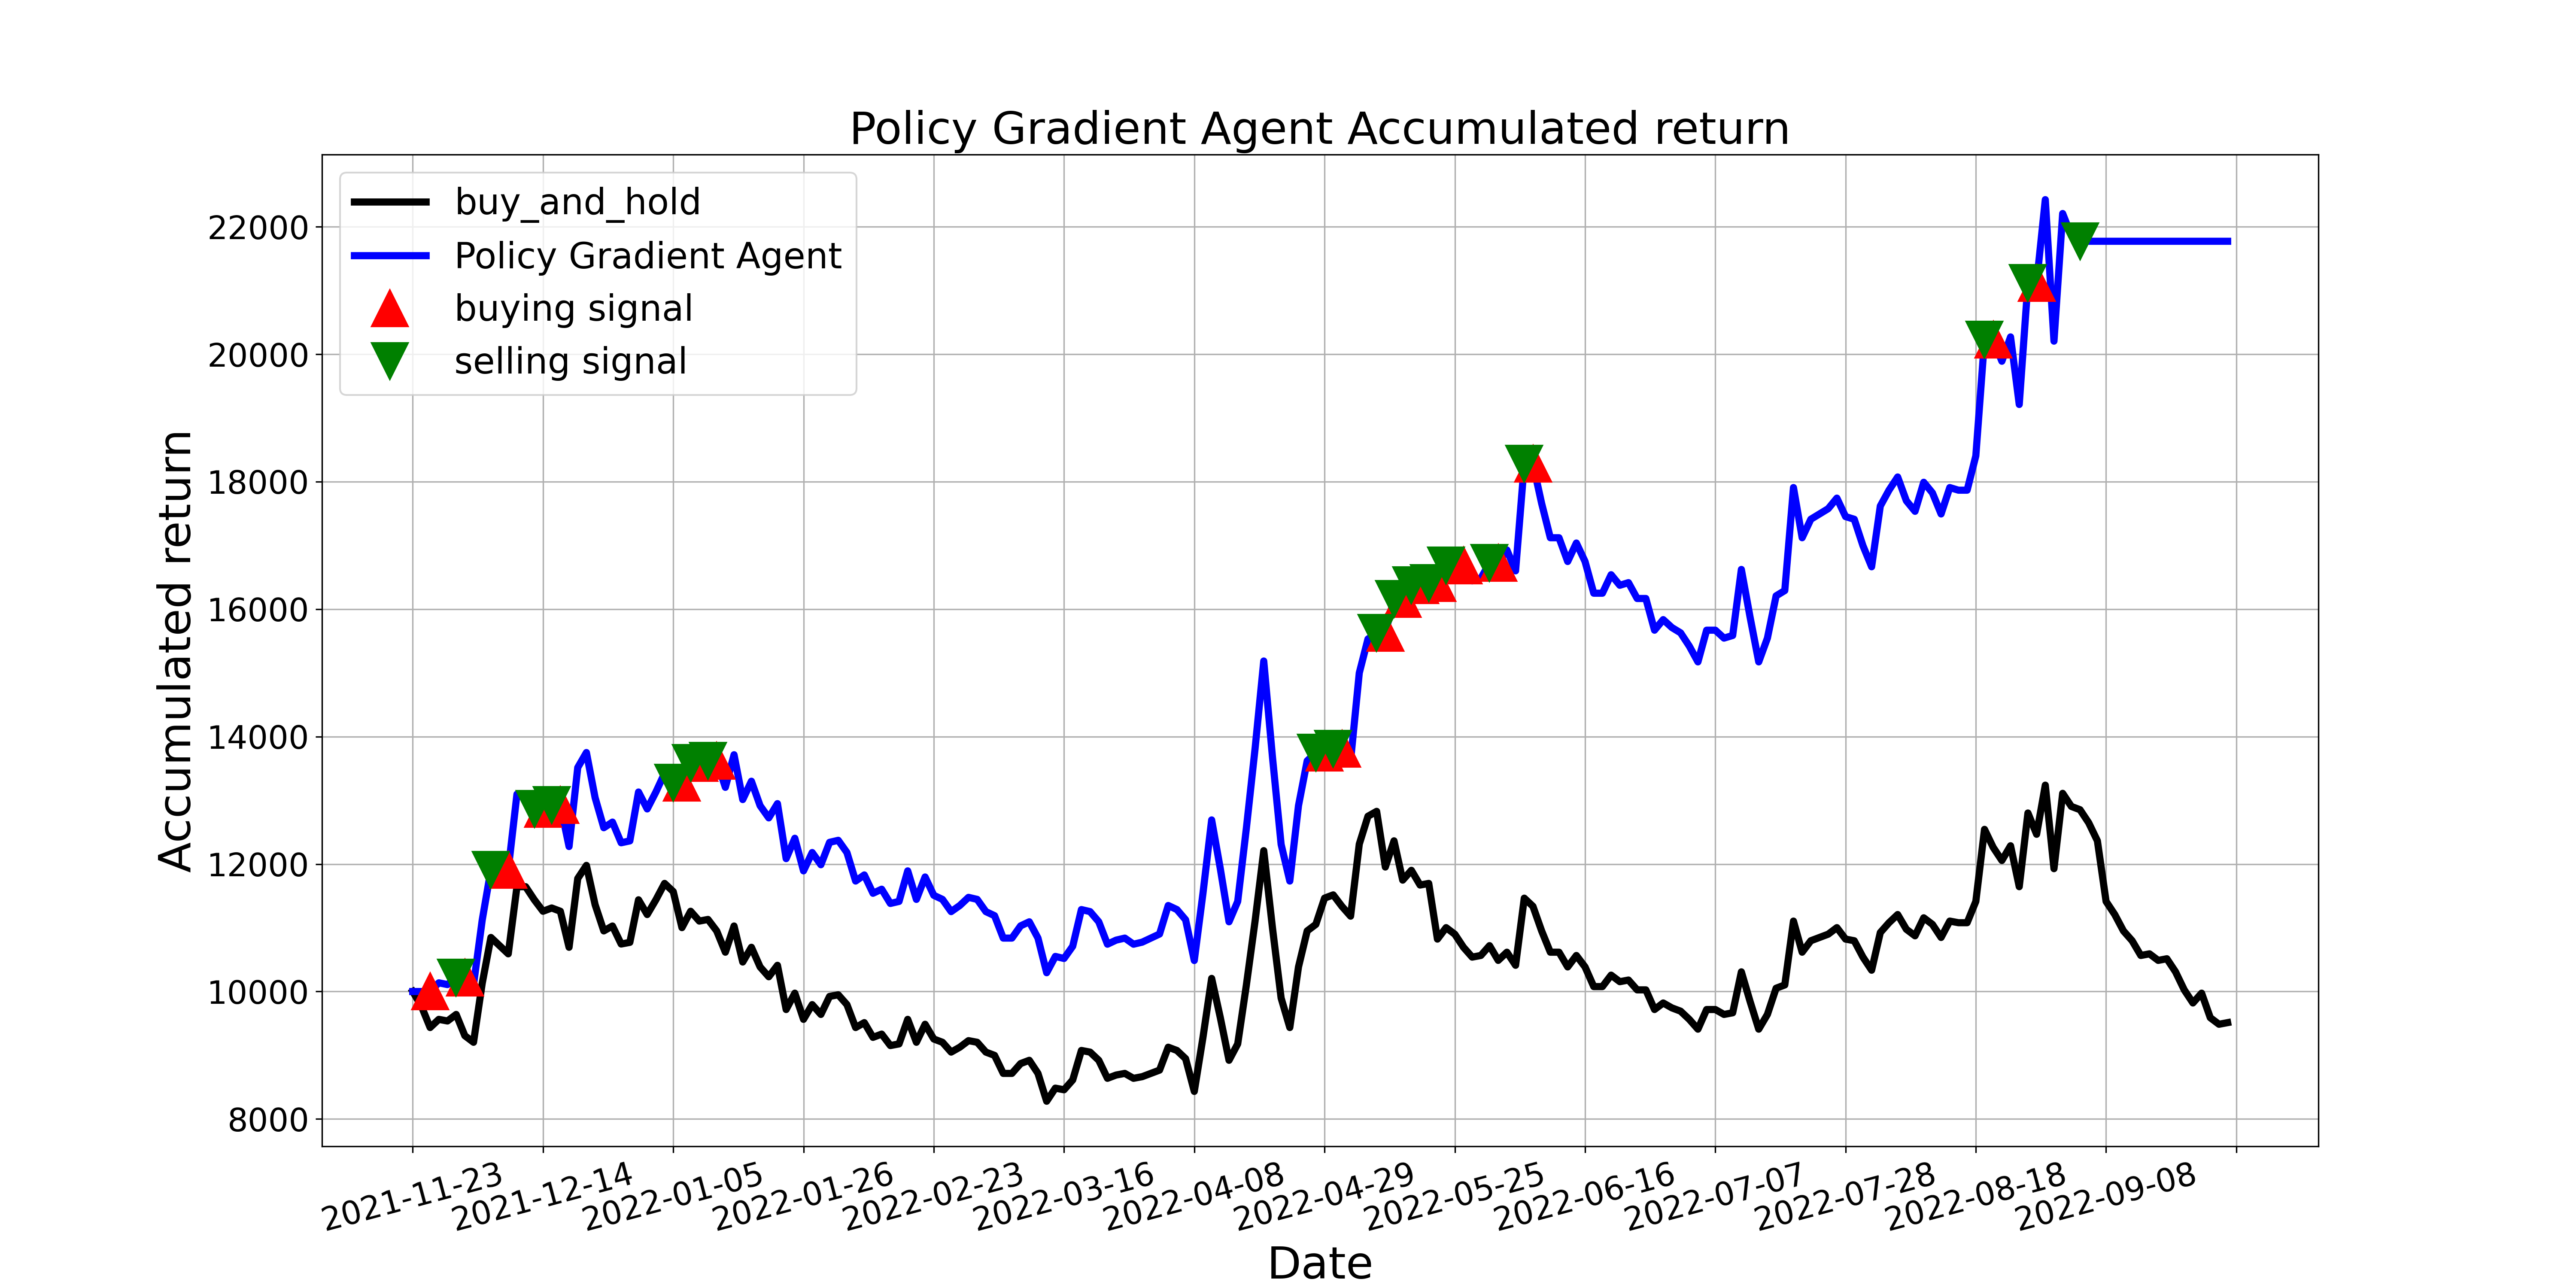

The table this chart was drawn from, first rows:
, tradeDate, B&H, action, operation, return
0, 2021-11-23, 10000, 0, 0, 10000
1, 2021-11-24, 9769, 2, 0, 10000
2, 2021-11-25, 9435, 1, 1, 10000
3, 2021-11-26, 9563, 0, 0, 10136
4, 2021-11-29, 9537, 1, 0, 10109
5, 2021-11-30, 9640, 2, 2, 10218
6, 2021-12-01, 9306, 1, 1, 10218
7, 2021-12-02, 9203, 2, 0, 10105
8, 2021-12-03, 10128, 1, 0, 11121
9, 2021-12-06, 10848, 2, 2, 11911
10, 2021-12-07, 10720, 0, 0, 11911
11, 2021-12-08, 10591, 1, 1, 11911
12, 2021-12-09, 11645, 0, 0, 13096
13, 2021-12-10, 11645, 1, 0, 13096
14, 2021-12-13, 11439, 2, 2, 12865
15, 2021-12-14, 11259, 1, 1, 12865
16, 2021-12-15, 11311, 2, 2, 12924
17, 2021-12-16, 11259, 1, 1, 12924
18, 2021-12-17, 10694, 2, 0, 12275
19, 2021-12-20, 11773, 0, 0, 13514
20, 2021-12-21, 11979, 1, 0, 13750
21, 2021-12-22, 11362, 0, 0, 13042
22, 2021-12-23, 10951, 1, 0, 12570
23, 2021-12-24, 11028, 2, 0, 12658
24, 2021-12-27, 10745, 1, 0, 12334
25, 2021-12-28, 10771, 2, 0, 12363
26, 2021-12-29, 11439, 0, 0, 13130
27, 2021-12-30, 11208, 2, 0, 12865
28, 2021-12-31, 11439, 0, 0, 13130
29, 2022-01-04, 11696, 1, 0, 13425
30, 2022-01-05, 11568, 2, 2, 13278
31, 2022-01-06, 11002, 1, 1, 13278
32, 2022-01-07, 11259, 2, 2, 13588
33, 2022-01-10, 11105, 1, 1, 13588
34, 2022-01-11, 11131, 2, 2, 13620
35, 2022-01-12, 10951, 1, 1, 13620
36, 2022-01-13, 10617, 2, 0, 13204
37, 2022-01-14, 11028, 1, 0, 13715
38, 2022-01-17, 10463, 0, 0, 13012
39, 2022-01-18, 10694, 2, 0, 13300
40, 2022-01-19, 10385, 1, 0, 12916
41, 2022-01-20, 10231, 2, 0, 12724
42, 2022-01-21, 10411, 1, 0, 12948
43, 2022-01-24, 9717, 2, 0, 12085
44, 2022-01-25, 9974, 1, 0, 12405
45, 2022-01-26, 9563, 2, 0, 11893
46, 2022-01-27, 9794, 0, 0, 12181
47, 2022-01-28, 9640, 1, 0, 11989
48, 2022-02-07, 9923, 2, 0, 12341
49, 2022-02-08, 9949, 1, 0, 12373
50, 2022-02-09, 9794, 2, 0, 12181
51, 2022-02-10, 9435, 1, 0, 11733
52, 2022-02-11, 9512, 2, 0, 11829
53, 2022-02-14, 9280, 0, 0, 11541
54, 2022-02-15, 9332, 2, 0, 11605
55, 2022-02-16, 9152, 1, 0, 11382
56, 2022-02-17, 9178, 0, 0, 11414
57, 2022-02-18, 9563, 2, 0, 11893
58, 2022-02-21, 9203, 0, 0, 11446
59, 2022-02-22, 9486, 2, 0, 11797
... 150 more rows
